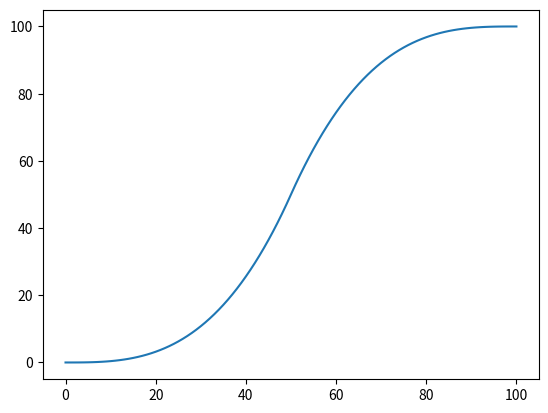

This chart was generated by the following Python code:


class XboxController:
    pass


# Lapse determines the range of steps you will take.
# If lapse == 100, the smoothing will apply from 0 to 100.
def smoothSpeed(start, stop, lapse=100):
    def smooth(stamp):
        t = stamp/lapse
        if t < 0.5:
            res = 4 * t * t * t
        else:
            p = 2 * t - 2
            res = 0.5 * p * p * p + 1
        return stop*res + start*(1-res)

    return smooth


# Usage:
if __name__ == '__main__':
    from matplotlib import pyplot as plt
    start = 0
    stop = 100
    smoothHandle = smoothSpeed(start, stop)
    x = range(101)
    y = [smoothHandle(i) for i in x]
    plt.plot(x, y)
    plt.show()
